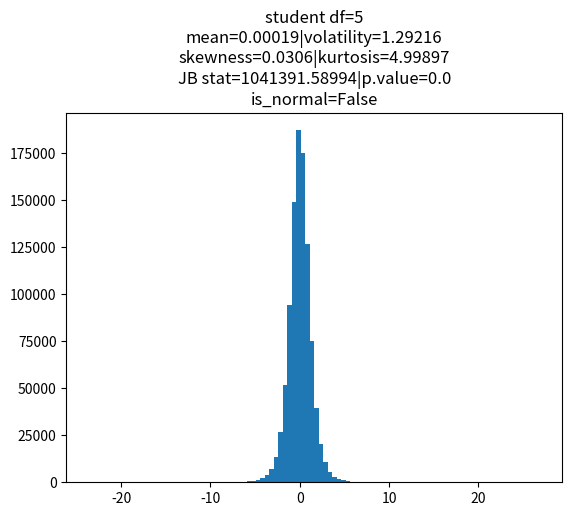
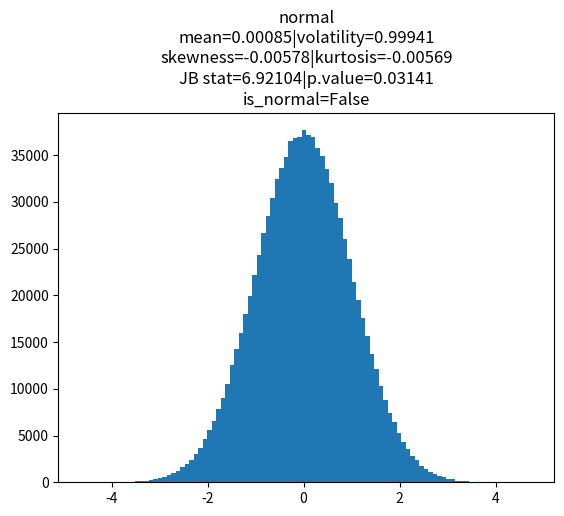

Reproduce these figures in Python, in order.
# -*- coding: utf-8 -*-
"""
Spyder Editor

This is a temporary script file.
"""

import numpy as np
import pandas as pd
import matplotlib.pyplot as plt
import scipy.stats as st

#inputs
coeff = 5
# df in student, scale in exponential
size = 10**6
random_variable_type = 'student' 
#options : # normal student uniform exponential chi-squared
decimals = 5

#code
str_title = random_variable_type
if random_variable_type == 'normal':
    x = np.random.standard_normal(size=size)
elif random_variable_type == 'student':
    x = np.random.standard_t(df=coeff, size=size)
    str_title = str_title + ' df=' + str(coeff)
elif random_variable_type == 'uniform':    
    x = np.random.uniform(low=0.0, high=1.0, size=size)
elif random_variable_type == 'exponential':    
    x = np.random.exponential(scale=coeff, size=size)
    str_title = str_title + ' scale=' + str(coeff)
elif random_variable_type == 'chi-squared':
    x = np.random.chisquare(df=coeff, size=size)
    str_title = str_title + ' df=' + str(coeff)

mu = np.mean(x)
sigma = np.std(x)
skewness = st.skew(x)
kurtosis = st.kurtosis(x)

# test of normality: Jarque-Bera
jb_stat = size/6 * (skewness**2 + 1/4*kurtosis**2)
p_value = 1 - st.chi2.cdf(jb_stat, df=2)
is_normal = (p_value > 0.05) # equivalently jb < 6

str_title += '\n' + 'mean=' + str(np.round(mu,decimals)) \
    + '|' + 'volatility=' + str(np.round(sigma,decimals)) \
    + '\n' + 'skewness=' + str(np.round(skewness,decimals)) \
    + '|' + 'kurtosis=' + str(np.round(kurtosis,decimals)) \
    + '\n' + 'JB stat=' + str(np.round(jb_stat, decimals)) \
    + '|' + 'p.value=' + str(np.round(p_value, decimals)) \
    + '\n' + 'is_normal=' + str(is_normal)
        
#plot       
plt.figure()
plt.hist(x, bins=100)
plt.title(str_title)
plt.show()




##########################################
# LOOP OF JARQUE-BERA NORMALITY TEST
##########################################

n = 0
is_normal = True
str_title = 'normal'

while is_normal and n < 500:
    x = np.random.standard_normal(size=10**6)
    mu = st.tmean(x)  #tmean
    sigma = st.tstd(x) #tstd
    skewness = st.skew(x)
    kurtosis = st.kurtosis(x)
    jb_stat = size/6 * (skewness**2 + 1/4*kurtosis**2)
    p_value = 1 - st.chi2.cdf(jb_stat, df=2)
    is_normal = (p_value > 0.05) #equivalently jb < 6
    print('n=' + str(n) + '| is normal' + str(is_normal))
    n += 1
    
str_title += '\n' + 'mean=' + str(np.round(mu,decimals)) \
    + '|' + 'volatility=' + str(np.round(sigma,decimals)) \
    + '\n' + 'skewness=' + str(np.round(skewness,decimals)) \
    + '|' + 'kurtosis=' + str(np.round(kurtosis,decimals)) \
    + '\n' + 'JB stat=' + str(np.round(jb_stat, decimals)) \
    + '|' + 'p.value=' + str(np.round(p_value, decimals)) \
    + '\n' + 'is_normal=' + str(is_normal)    
    
#plot       
plt.figure()
plt.hist(x, bins=100)
plt.title(str_title)
plt.show()
